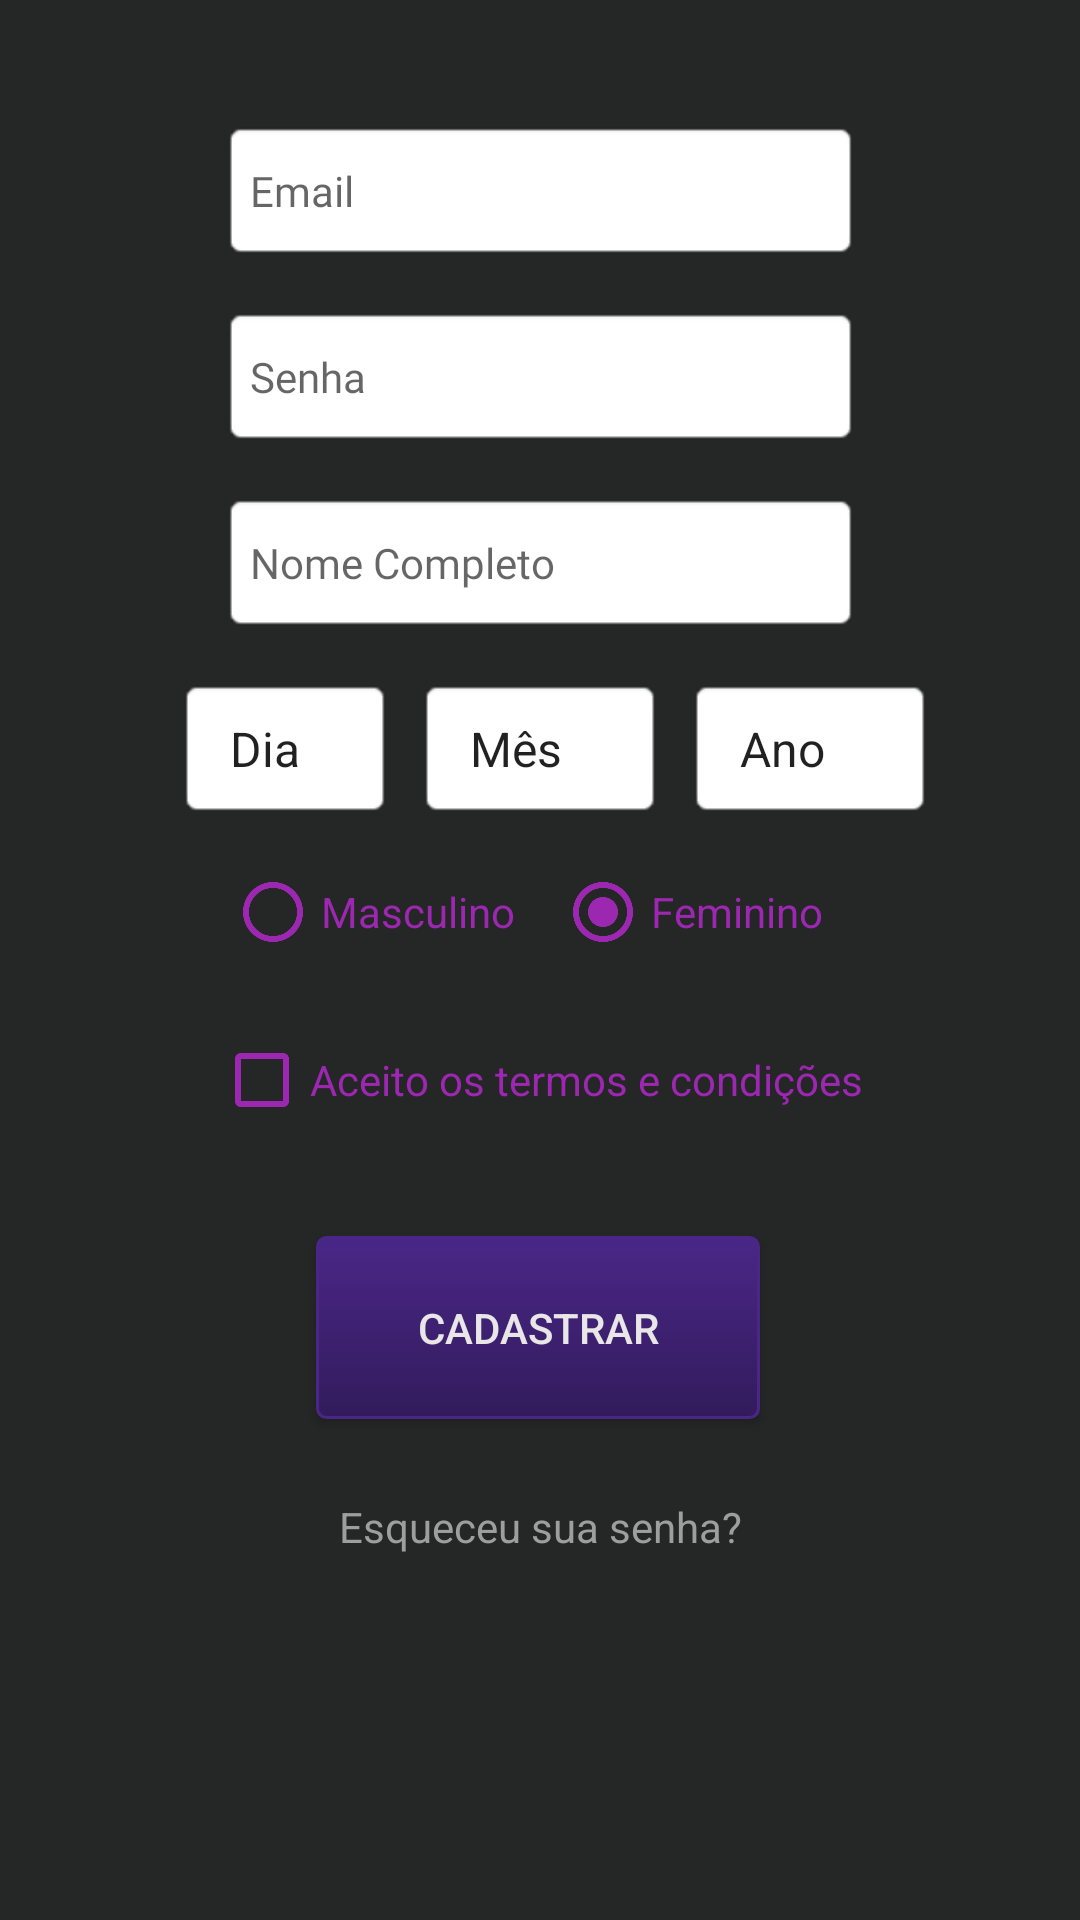

Reconstruct the res/layout file that produces this screen, plus the resources it refers to.
<!-- AndroidManifest.xml: application theme AppTheme.NoActionBar -->
<!-- res/layout/cadastro.xml -->
<androidx.constraintlayout.widget.ConstraintLayout xmlns:android="http://schemas.android.com/apk/res/android"
    xmlns:app="http://schemas.android.com/apk/res-auto"
    xmlns:tools="http://schemas.android.com/tools"
    android:id="@+id/cEsqueceu"
    android:layout_width="match_parent"
    android:layout_height="match_parent"
    android:background="@color/corFundo"
    tools:context=".Telas_Iniciais.Cadastro">

    <EditText
        android:id="@+id/cNome"
        android:layout_width="213dp"
        android:layout_height="47dp"
        android:layout_marginStart="8dp"
        android:layout_marginTop="15dp"
        android:layout_marginEnd="8dp"
        android:layout_marginBottom="8dp"
        android:background="@android:drawable/editbox_background_normal"
        android:digits="ABCDEFGHIJKLMNOPQRSTUVWXYZ abcdefghijklmnopqrstuvxwyz"
        android:ems="10"
        android:fontFamily="@font/allerta"
        android:hint="Nome Completo"
        android:inputType="text"
        android:textSize="14sp"
        app:layout_constraintBottom_toBottomOf="parent"
        app:layout_constraintEnd_toEndOf="parent"
        app:layout_constraintStart_toStartOf="parent"
        app:layout_constraintTop_toBottomOf="@+id/cSenha"
        app:layout_constraintVertical_bias="0.0" />

    <EditText
        android:id="@+id/cSenha"
        android:layout_width="213dp"
        android:layout_height="47dp"
        android:layout_marginStart="8dp"
        android:layout_marginTop="15dp"
        android:layout_marginEnd="8dp"
        android:layout_marginBottom="8dp"
        android:background="@android:drawable/editbox_background_normal"
        android:ems="10"
        android:fontFamily="@font/allerta"
        android:hint="Senha"
        android:inputType="textPassword"
        android:textSize="14sp"
        app:layout_constraintBottom_toBottomOf="parent"
        app:layout_constraintEnd_toEndOf="parent"
        app:layout_constraintStart_toStartOf="parent"
        app:layout_constraintTop_toBottomOf="@+id/cEmail"
        app:layout_constraintVertical_bias="0.0" />

    <EditText
        android:id="@+id/cEmail"
        android:layout_width="213dp"
        android:layout_height="47dp"
        android:layout_marginStart="8dp"
        android:layout_marginTop="40dp"
        android:layout_marginEnd="8dp"
        android:layout_marginBottom="8dp"
        android:background="@android:drawable/editbox_background_normal"
        android:digits="abcdefghijklmnopqrstuvxwyz1234567890.@"
        android:ems="10"
        android:fontFamily="@font/allerta"
        android:hint="Email"
        android:inputType="text"
        android:textSize="14sp"
        app:layout_constraintBottom_toBottomOf="parent"
        app:layout_constraintEnd_toEndOf="parent"
        app:layout_constraintStart_toStartOf="parent"
        app:layout_constraintTop_toTopOf="parent"
        app:layout_constraintVertical_bias="0.0" />

    <Button
        android:id="@+id/cCadastrar"
        android:layout_width="148dp"
        android:layout_height="61dp"
        android:layout_marginStart="8dp"
        android:layout_marginTop="12dp"
        android:layout_marginEnd="8dp"
        android:layout_marginBottom="8dp"
        android:background="@drawable/botao"
        android:text="@string/buttonCadastrar"
        android:textColor="@color/corLetra"
        app:layout_constraintBottom_toBottomOf="parent"
        app:layout_constraintEnd_toEndOf="parent"
        app:layout_constraintHorizontal_bias="0.497"
        app:layout_constraintStart_toStartOf="parent"
        app:layout_constraintTop_toBottomOf="@+id/cTermos"
        app:layout_constraintVertical_bias="0.131" />

    <RadioGroup
        android:id="@+id/cGrupo"
        android:layout_width="210dp"
        android:layout_height="40dp"
        android:layout_marginStart="8dp"
        android:layout_marginTop="15dp"
        android:layout_marginEnd="8dp"
        android:layout_marginBottom="8dp"
        android:layout_weight="1"
        android:orientation="horizontal"
        app:layout_constraintBottom_toBottomOf="parent"
        app:layout_constraintEnd_toEndOf="parent"
        app:layout_constraintStart_toStartOf="parent"
        app:layout_constraintTop_toBottomOf="@+id/cDia"
        app:layout_constraintVertical_bias="0.0">

        <RadioButton
            android:id="@+id/cMasc"
            android:layout_width="110dp"
            android:layout_height="wrap_content"
            android:buttonTint="#9C27B0"
            android:text="Masculino"
            android:textColor="@color/corzinha" />

        <RadioButton
            android:id="@+id/cFem"
            android:layout_width="wrap_content"
            android:layout_height="wrap_content"
            android:buttonTint="#9C27B0"
            android:checked="true"
            android:clickable="true"
            android:text="Feminino"
            android:textColor="@color/corzinha" />
    </RadioGroup>

    <CheckBox
        android:id="@+id/cTermos"
        android:layout_width="wrap_content"
        android:layout_height="wrap_content"
        android:layout_marginStart="8dp"
        android:layout_marginTop="16dp"
        android:layout_marginEnd="8dp"
        android:buttonTint="#9C27B0"
        android:checked="false"
        android:text="Aceito os termos e condições"
        android:textColor="@color/corzinha"
        app:layout_constraintBottom_toBottomOf="parent"
        app:layout_constraintEnd_toEndOf="parent"
        app:layout_constraintHorizontal_bias="0.497"
        app:layout_constraintStart_toStartOf="parent"
        app:layout_constraintTop_toBottomOf="@+id/cGrupo"
        app:layout_constraintVertical_bias="0.0" />

    <Spinner
        android:id="@+id/cDia"
        android:layout_width="72dp"
        android:layout_height="47dp"
        android:layout_marginStart="8dp"
        android:layout_marginTop="15dp"
        android:layout_marginEnd="8dp"
        android:layout_marginBottom="8dp"
        android:background="@android:drawable/editbox_background_normal"
        android:entries="@array/dia"
        app:layout_constraintBottom_toBottomOf="parent"
        app:layout_constraintEnd_toStartOf="@+id/cMes"
        app:layout_constraintHorizontal_bias="1.0"
        app:layout_constraintStart_toStartOf="parent"
        app:layout_constraintTop_toBottomOf="@+id/cNome"
        app:layout_constraintVertical_bias="0.0" />

    <Spinner
        android:id="@+id/cMes"
        android:layout_width="82dp"
        android:layout_height="47dp"
        android:entries="@array/mes"
        android:layout_marginStart="8dp"
        android:layout_marginTop="15dp"
        android:layout_marginEnd="8dp"
        android:layout_marginBottom="8dp"
        android:background="@android:drawable/editbox_background_normal"
        app:layout_constraintBottom_toBottomOf="parent"
        app:layout_constraintEnd_toEndOf="parent"
        app:layout_constraintStart_toStartOf="parent"
        app:layout_constraintTop_toBottomOf="@+id/cNome"
        app:layout_constraintVertical_bias="0.0" />

    <Spinner
        android:id="@+id/cAno"
        android:layout_width="82dp"
        android:layout_height="47dp"
        android:entries="@array/ano"
        android:layout_marginStart="8dp"
        android:layout_marginTop="15dp"
        android:layout_marginEnd="8dp"
        android:layout_marginBottom="8dp"
        android:background="@android:drawable/editbox_background_normal"
        app:layout_constraintBottom_toBottomOf="parent"
        app:layout_constraintEnd_toEndOf="parent"
        app:layout_constraintHorizontal_bias="0.0"
        app:layout_constraintStart_toEndOf="@+id/cMes"
        app:layout_constraintTop_toBottomOf="@+id/cNome"
        app:layout_constraintVertical_bias="0.0" />

    <TextView
        android:id="@+id/tvEsqueceu"
        android:layout_width="wrap_content"
        android:layout_height="wrap_content"
        android:layout_marginStart="8dp"
        android:layout_marginTop="16dp"
        android:layout_marginEnd="8dp"
        android:layout_marginBottom="8dp"
        android:text="Esqueceu sua senha?"
        android:textColor="@color/corLetra2"
        android:textSize="14sp"
        app:layout_constraintBottom_toBottomOf="parent"
        app:layout_constraintEnd_toEndOf="parent"
        app:layout_constraintStart_toStartOf="parent"
        app:layout_constraintTop_toBottomOf="@+id/cCadastrar"
        app:layout_constraintVertical_bias="0.083" />

</androidx.constraintlayout.widget.ConstraintLayout>
<!-- resources referenced by this layout -->
<resources>
  <string-array name="dia">
          <item>Dia</item>
          <item>1</item>
          <item>2</item>
          <item>3</item>
          <item>4</item>
          <item>5</item>
          <item>6</item>
          <item>7</item>
          <item>8</item>
          <item>9</item>
          <item>10</item>
          <item>11</item>
          <item>12</item>
          <item>13</item>
          <item>14</item>
          <item>15</item>
          <item>16</item>
          <item>17</item>
          <item>18</item>
          <item>19</item>
          <item>20</item>
          <item>21</item>
          <item>22</item>
          <item>23</item>
          <item>24</item>
          <item>25</item>
          <item>26</item>
          <item>27</item>
          <item>28</item>
          <item>29</item>
          <item>30</item>
          <item>31</item>
      </string-array>
  <string-array name="mes">
          <item>Mês</item>
          <item>Janeiro</item>
          <item>Fevereiro</item>
          <item>Março</item>
          <item>Abril</item>
          <item>Maio</item>
          <item>Junho</item>
          <item>Julho</item>
          <item>Agosto</item>
          <item>Setembro</item>
          <item>Outubro</item>
          <item>Novembro</item>
          <item>Dezembro</item>
  
      </string-array>
  <color name="corFundo">#252626</color>
  <color name="corLetra">#E8E6E6</color>
  <color name="corLetra2">#9E9E9E</color>
  <color name="corzinha">#9C27B0</color>
  <!-- drawable botao (drawable) -->
  <?xml version="1.0" encoding="utf-8"?>
  
  <selector xmlns:android="http://schemas.android.com/apk/res/android">
  
      <item android:state_pressed="true" >
          <shape android:shape="rectangle"  >
              <corners android:radius="3dip" />
              <stroke android:width="1dip" android:color="#5e7974" />
              <gradient android:angle="-90" android:startColor="#345953" android:endColor="#689a92"  />
          </shape>
      </item>
      <item android:state_focused="true">
          <shape android:shape="rectangle"  >
              <corners android:radius="3dip" />
              <stroke android:width="1dip" android:color="#4a2787" />
              <solid android:color="#4a2787"/>
          </shape>
      </item>
      <item >
          <shape android:shape="rectangle"  >
              <corners android:radius="3dip" />
              <stroke android:width="1dip" android:color="#4a2787" />
              <gradient android:angle="-90" android:startColor="#4a2787" android:endColor="#321b5c" />
          </shape>
      </item>
  
  
  
  
  </selector>
  <string name="buttonCadastrar">Cadastrar</string>
  <style name="AppTheme.NoActionBar">
          <item name="windowActionBar">false</item>
          <item name="windowNoTitle">true</item>
      </style>
</resources>
